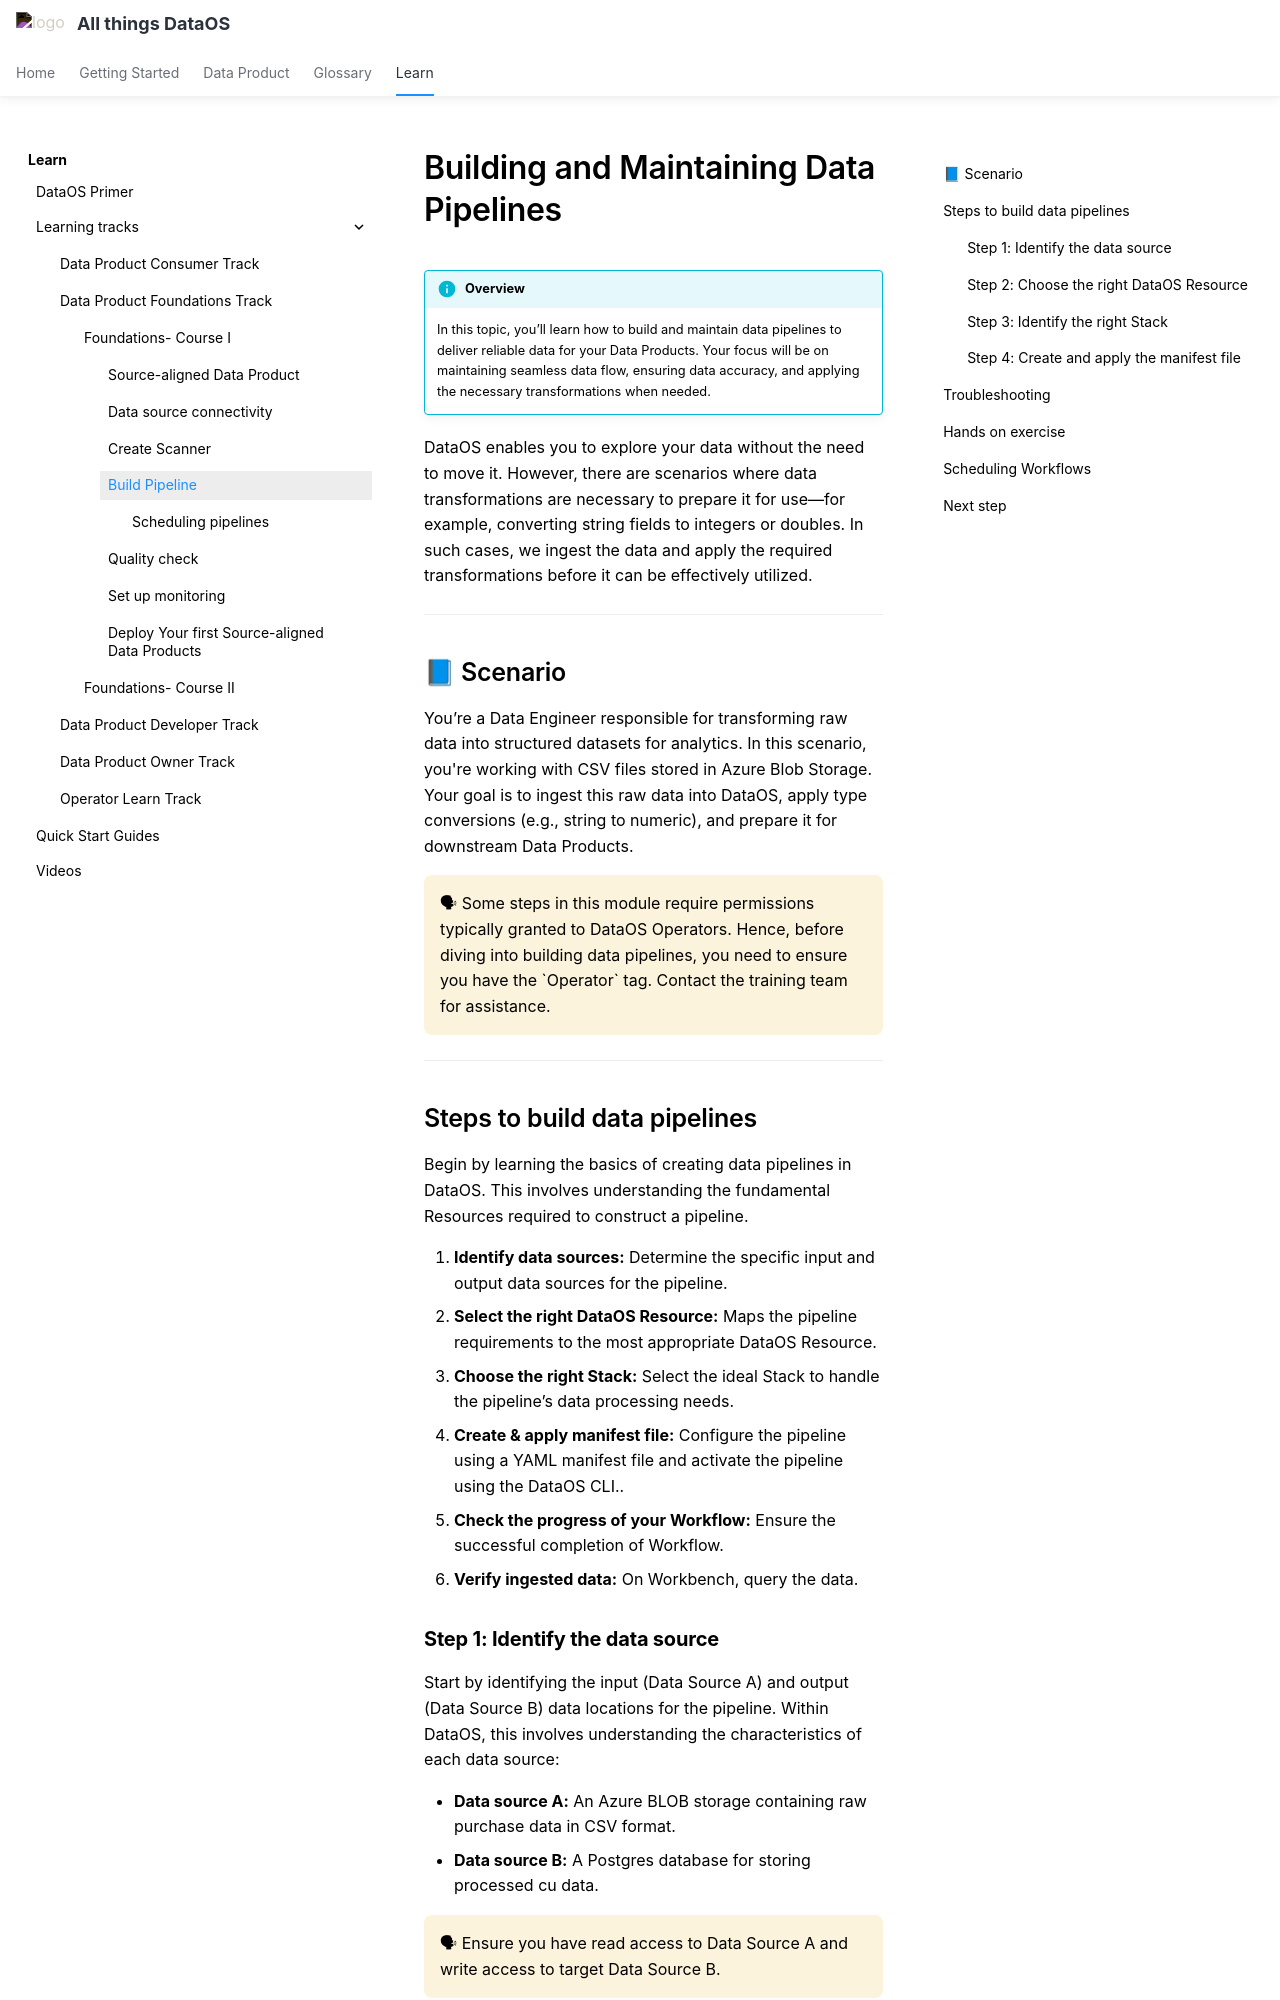

repository: moderndatacompany/dataos.info · page: learn/dp_foundations1_learn_track/build_pipeline/index.html · generator: mkdocs

# Building and Maintaining Data Pipelines

!!! info "Overview"
    In this topic, you’ll learn how to build and maintain data pipelines to deliver reliable data for your Data Products. Your focus will be on maintaining seamless data flow, ensuring data accuracy, and applying the necessary transformations when needed.


DataOS enables you to explore your data without the need to move it. However, there are scenarios where data transformations are necessary to prepare it for use—for example, converting string fields to integers or doubles. In such cases, we ingest the data and apply the required transformations before it can be effectively utilized.

---

## 📘 Scenario

You’re a Data Engineer responsible for transforming raw data into structured datasets for analytics. In this scenario, you're working with CSV files stored in Azure Blob Storage. Your goal is to ingest this raw data into DataOS, apply type conversions (e.g., string to numeric), and prepare it for downstream Data Products.

<aside class="callout">
🗣 
Some steps in this module require permissions typically granted to DataOS Operators. Hence, before diving into building data pipelines, you need to ensure you have the `Operator` tag. Contact the training team for assistance.
</aside>

---

## Steps to build data pipelines

Begin by learning the basics of creating data pipelines in DataOS. This involves understanding the fundamental Resources required to construct a pipeline.

1. **Identify data sources:** Determine the specific input and output data sources for the pipeline.
2. **Select the right DataOS Resource:** Maps the pipeline requirements to the most appropriate DataOS Resource.
3. **Choose the right Stack:** Select the ideal Stack to handle the pipeline’s data processing needs.
4. **Create & apply manifest file:** Configure the pipeline using a YAML manifest file and activate the pipeline using the DataOS CLI..
5. **Check the progress of your Workflow:** Ensure the successful completion of Workflow.
6. **Verify ingested data:** On Workbench, query the data.


### **Step 1: Identify the data source**

Start by identifying the input (Data Source A) and output (Data Source B) data locations for the pipeline. Within DataOS, this involves understanding the characteristics of each data source:

- **Data source A:** An Azure BLOB storage containing raw purchase data in CSV format.
- **Data source B:** A Postgres database for storing processed cu data.

<aside class="callout">
🗣 Ensure you have read access to Data Source A and write access to target Data Source B.
</aside>
